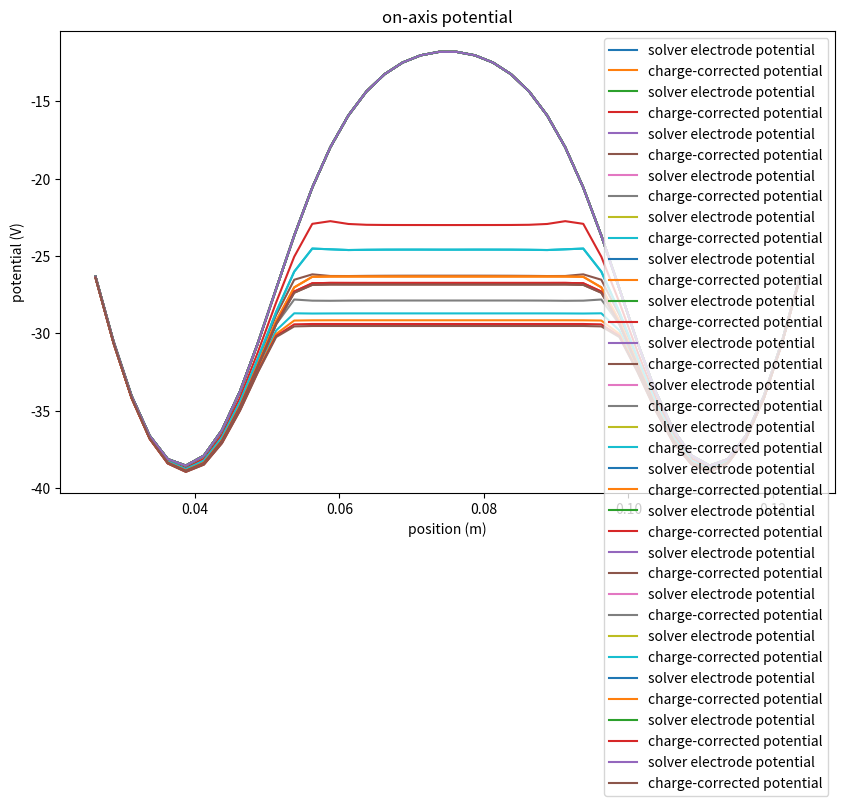
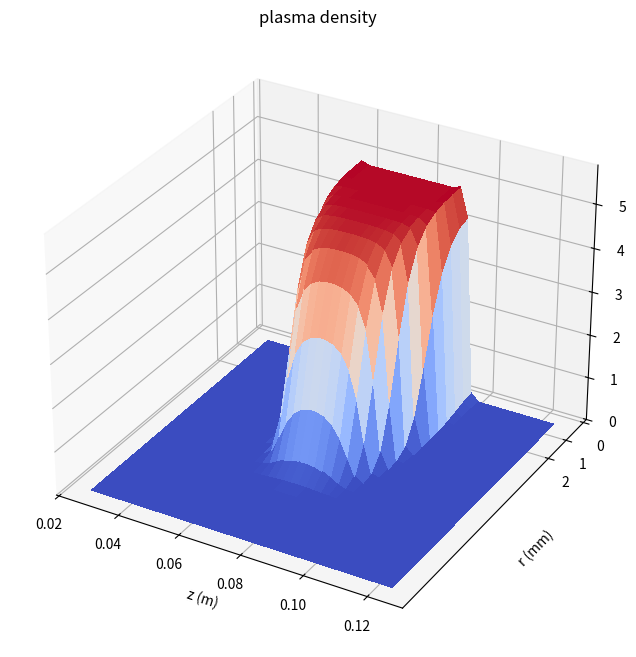

Reproduce these figures in Python, in order.
# Solver for plasma of known number of electrons (NVal), temperature (T_e), and rotation frequency (fE)
import time
import numpy as np
import matplotlib.pyplot as plt
from matplotlib import cm
from scipy import special
from pylab import rcParams

start_total_time = time.time()

rcParams['figure.figsize'] = 10, 6

rw=.017 #radius of inner wall of cylindrical electrodes, in meters
q_e=-1.60217662e-19
m_e=9.1093837e-31
kb=1.38064852e-23
e0=8.854187817e-12#farads per meter
Mmax=1
Nmax=20000
zeros=[special.jn_zeros(m,Nmax) for m in range(Mmax)]

def getFiniteSolution(cnms,length,inf,preclimit=1e-13,N=Nmax,M=Mmax):
    def solution(z,r):        
        pre=-np.sign(z-length/2)/2-np.sign(-length/2-z)/2
        c1=np.sign(-length/2-z)
        c2=np.sign(z-length/2)
        c4=c2
        c3=c1           
        total=pre*inf(r)
        if cnms[0][0]==0:
            return total
                
        for m in range(M):
            for n in range(N):
                if m==0:
                    new=( 
                        special.j0(zeros[m][n]*r/rw)*cnms[m][n]
                        *(.5*(c1*np.exp(c3*zeros[m][n]*(length/2+z)/rw)+c2*np.exp(c4*zeros[m][n]*(length/2-z)/rw)))
                        )
                else:
                    new=( 
                        special.jn(m,zeros[m][n]*r/rw)*cnms[m][n]
                        *(pre+.5*(c1*np.exp(c3*zeros[m][n]*(length/2+z)/rw)+c2*np.exp(c4*zeros[m][n]*(length/2-z)/rw)))
                        )
                total+=new
                if np.all(abs(new)/(abs(new)+abs(total))<preclimit):
                    return total
        return total
    return solution

def finiteChargeCylinder(cpl,rp,rw,length):
    coeffs=(
        (cpl/(np.pi*e0*(rw*special.j1(zeros[0]))**2))
        *(
        ((np.log(rp/rw)-.5)*(rp*rw*special.j1(zeros[0]*rp/rw)/zeros[0]))
        +((rw*rw*2*special.jn(2,zeros[0]*rp/rw)-rp*rw*zeros[0]*special.jn(3,zeros[0]*rp/rw))/(2*zeros[0]*zeros[0]))
        +(rw*(-rp*zeros[0]*special.j1(zeros[0]*rp/rw)*np.log(rp/rw)-rw*special.j0(zeros[0]*rp/rw))/(zeros[0]*zeros[0]))
        )
        )
    def inf(r):
        r_l_rp=(np.sign(rp-r)+1)/2
        return ( 
            r_l_rp       *(cpl/(2*np.pi*e0)) *(np.log(rp/rw)+(r*r-rp*rp) /(2*rp*rp))
            + (1-r_l_rp) *(cpl/(2*np.pi*e0)) *(np.log(np.maximum(r,rp)   /rw))
            )
    return getFiniteSolution([coeffs],length,inf)

def find_solution(NVal,T_e,fE,mur2,B,electrodeConfig,left,right,zpoints,rpoints,rfact,plotting, coarse_sol_divisor):
    nr=rpoints
    nz=zpoints
    omega_c=np.abs(q_e)*B/m_e
    omega_r=fE*2*np.pi
    ri=np.array([[max(0,rind-.5) for zind in range(nz)] for rind in range(nr)])
    ro=np.array([[max(0,rind+.5) for zind in range(nz)] for rind in range(nr)])
    mursq=(1./3.)*(ro*ro*ro-ri*ri*ri)/(ro-ri)
    leftbound=left
    rightbound=right
    rbound=mur2*rfact
    position_map_r=np.zeros((nr,nz))
    position_map_z=np.zeros((nr,nz))
    for rind in range(nr):
        for zind in range(nz):
            position_map_z[rind,zind]=leftbound+(rightbound-leftbound)*(zind+.5)/(nz)
            position_map_r[rind,zind]=rbound*rind/nr

    def getElectrodeSolution(left,right,voltage):
        cs=2*voltage/(zeros[0]*special.j1(zeros[0]))
        symmetricsolution=getFiniteSolution([cs],right-left,lambda r:voltage)
        return lambda r,z: symmetricsolution(z-(left+right)/2,r)

    electrode_voltages,electrode_borders=electrodeConfig
    free_space_solution=np.zeros((nr,nz))
    electrodes=[getElectrodeSolution(electrode_borders[i-1],electrode_borders[i],electrode_voltages[i]) 
                for i in range(1,len(electrode_voltages)-1)]   

    for electrode in electrodes:
        free_space_solution+=electrode(position_map_r,position_map_z)
   
    inner_outer_pair_lambdas = [(lambda x,y:0,
                                 finiteChargeCylinder(np.pi*(rbound*(.5)/nr)**2,rbound*.5/nr,rw,(rightbound-leftbound)/nz))
                                ]+[
                                    (finiteChargeCylinder(np.pi*(rbound*(rind-.5)/nr)**2,rbound*(rind-.5)/nr,rw,(rightbound-leftbound)/nz),
                                     finiteChargeCylinder(np.pi*(rbound*(rind+.5)/nr)**2,rbound*(rind+.5)/nr,rw,(rightbound-leftbound)/nz)) 
                                    for rind in range(1,nr)]
    radial_finite_charge_cylinders = lambda r,z,rind: inner_outer_pair_lambdas[rind][1](r,z)-inner_outer_pair_lambdas[rind][0](r,z)
    voltage_maps=[]
    backward_voltage_maps=[]
    for rind in range(nr):
        voltage_maps.append(radial_finite_charge_cylinders(position_map_z-np.min(position_map_z),position_map_r,rind))
        backward_voltage_maps.append(np.flip(voltage_maps[-1],1))


    def get_voltage_from_charge_distr(charges,cutoff=1e-20):
        total=np.zeros((nr,nz))
        for rind in range(nr):
            for zind in range(nz):
                if abs(charges[rind,zind])>cutoff:
                    if zind!=0:
                        total[:,zind:]+=voltage_maps[rind][:,:-zind]*charges[rind,zind]
                    else:
                        total+=voltage_maps[rind]*charges[rind,zind]
                        continue
                    total[:,:zind]+=backward_voltage_maps[rind][:,-zind-1:-1]*charges[rind,zind]  
        return total

    phieff=np.array([[.5*m_e*omega_r*(omega_c-omega_r)*(rbound*rind/nr)**2 
                       for zind in range(nz)] for rind in range(nr)]) 
    volume_elements=np.array([[np.pi*((rbound*(rind+.5)/nr)**2-(rbound*max(0,rind-.5)/nr)**2)
                               *(rightbound-leftbound)/nz 
                                for zind in range(nz)] for rind in range(nr)])
    #----Manual initial guess for ngrid - UPDATED ON 23rd Oct, 2025----
    """
    exponential_guess = -((-q_e * free_space_solution) + phieff) / (kb * T_e)
    magic = 600 #Cutoff for exp calculation
    mx_guess = np.max(exponential_guess)
    ngrid_guess = np.zeros((nr, nz))
    valid_cells = exponential_guess > mx_guess - magic #Apply exp only where exponent is reasonably large
    ngrid_guess[valid_cells] = np.exp(exponential_guess[valid_cells] - mx_guess) 
    total_particles_guess = np.sum(ngrid_guess * volume_elements) #Normalize the initial guess to match NVal
    ngrid = ngrid_guess * (NVal / total_particles_guess) #THE NEW ngrid GUESS
    print(f"Initial guess generated with {np.sum(ngrid * volume_elements):.2e} particles.")
    #----End of updated initial guess; update replaced just the line: ngrid = np.zeros((nr, nz))----
    """
    ngrid = np.zeros((nr, nz))
    n0=2*m_e*e0*omega_r*(omega_c-omega_r)/(q_e*q_e)
    debye_length=np.sqrt((e0*kb*T_e)/(q_e*q_e*n0))
    a=rbound
    b=(rightbound-leftbound)
    lambdac=-1/(((np.pi/(2*b))**2+(zeros[0][0]/a)**2)*debye_length*debye_length)
    #print('what is lambda c',lambdac)
    epsapprox=1/(2-lambdac)
    epsilon=epsapprox
    magic=60

    
    #find initial region of interest based on electrode borders
    roi_init = position_map_z[0,:] >= electrode_borders[1]
    roi_init &= position_map_z[0,:] <= electrode_borders[-2]

    for i in range(np.int64(1e6)):
        voltageGuess=np.copy(free_space_solution)
        voltageGuess+=get_voltage_from_charge_distr(-q_e*ngrid)
        exponential=-(voltageGuess*(q_e)+phieff)/(kb*T_e)
        
        #roi calculation 
        exponential_roi_init = exponential[0,roi_init]
        mx_exp_z = position_map_z[0,roi_init][np.argmax(exponential_roi_init)]
        mx_exp = np.max(exponential_roi_init)
        roi_left_ind = np.argmin(exponential[0,:][position_map_z[0,:] < mx_exp_z])
        roi_left = position_map_z[0,position_map_z[0,:] < mx_exp_z][roi_left_ind]
        roi_right_ind = np.argmin(exponential[0,:][position_map_z[0,:] > mx_exp_z])
        roi_right = position_map_z[0,position_map_z[0,:] > mx_exp_z][roi_right_ind]

        
        mx=np.max(exponential)
        nnew=np.zeros((nr,nz))
        #nnew[exponential>mx-magic]=np.exp(exponential-mx)[exponential>mx-magic]
        nnew=np.exp(exponential-mx)

        nnew[position_map_z<roi_left]=0
        nnew[position_map_z>roi_right]=0


        total=np.sum(nnew*volume_elements)
        nnew*=NVal/total
        ngrid=ngrid*(1-epsilon)+epsilon*nnew
        err=np.sum(np.abs((ngrid-nnew)*volume_elements))

        if  i%100==0:
            if plotting:
                # print(f'iteration = {i:0.1e}',
                #       f'\t fraction of gridpoints with charge = {np.sum(ngrid!=0)/np.sum(ngrid>=-1):0.2f}',
                #       f'\t misplaced electrons = {err:0.1e}'
                #       )
                plt.title("on-axis potential")
                plt.plot(position_map_z[0,:],free_space_solution[0,:],label="solver electrode potential")
                plt.plot(position_map_z[0,:],voltageGuess[0,:],label="charge-corrected potential")
                plt.ylabel("potential (V)")
                plt.xlabel("position (m)")
                plt.legend()
                plt.show()
            #if err<np.sum(NVal):
                #epsilon=epsapprox*np.sum(ngrid>=np.max(ngrid)/2)/np.sum(ngrid>=-1)
            if err<NVal/coarse_sol_divisor:
                break

    NS=ngrid*volume_elements
    rmean=np.sqrt(np.sum(mursq*NS)/(np.sum(NS)))*rbound/nr
    phi=np.max(free_space_solution[0,:])-np.max(voltageGuess[0,:])
    print('N, T, φ, ρ, r_0, mur2, λ_D')
    print(f'N:{NVal:0.3e} \t T:{T_e:0.3e} K \tφ:{phi:0.3e} V \t ρ:{n0:0.3e} m^-3 \tr_0:{rmean:0.3e} m \tmur2:{mur2:0.3e} m\tλ_D:{debye_length:0.3e} m ')

#    if plotting:  
#        plt.figure(figsize=(6,4))
#        plt.imshow(ngrid,cmap='gnuplot')
#        plt.title("density")
#        plt.colorbar()
#        plt.show()

#        plt.figure(figsize=(6,4))
#        plt.imshow(voltageGuess,cmap='gnuplot')
#        plt.title("potential")
#        plt.colorbar()
#        plt.show()

    return ngrid,position_map_z,position_map_r,voltageGuess,free_space_solution,rmean

"""
Main function call

Parameters:
1: electrodeConfig - a tuple of two things (electrode_voltages,electrode_borders)
    a: electrode_voltages - a list; the voltages on the electrodes. 
        The first and last electrodes are assumed to be infinitely long (recommend grounding)
    b: electrode_borders - a list; the positions of the borders between electrodes. 
        Note that if electrode_voltages has length N, electrode borders has length N-1
    example: ([0,300,150,0],[-.005,0,.005])    
2: NVal - a float, the number of electrons
3: mur2 - a guess for the (rms) radius of the plasma, measured in meters
4: left - the left z bound of the solution region
5: right - the right z bound of the solution region
6: omegarguess - the initial guess for the rotation rate (can be bad)
7: zpoints - the number of gridpoints in z (optional, default 120)
8: rpoints - the number of gridpoints in r (optional, default 60)
9: T_e - the temperature (K)
10: rfact - default value 2.5. 
    It is the factor by which we multiply mur2 to get the radial extent of the solution region
    a little lower is okay for plasma, a little higher is better for hot clouds
[redacted]
    2.5281640150894664, 40K, plasma
    3.8, 100k, plasma ish
    10.5, 400k, slightly flattened
11: plotting - whether or not to print out debugging output and periodically show a picture of the plasma. 

Output:
ngrid: the density profile 
position_map_z: the z values of each grid point (a matrix)
position_map_r: the r values of each grid point (a matrix)
voltageGuess: the potential of each grid point (a matrix)
free_space_solution: the potential of each point in the absence of charge (a matrix)
rmean: average radius
"""
initial_voltages=np.array([0,-50,-10,-50,0])
final_voltages=np.array([0,-15,-10,-50,0])
electrode_borders=[0.025,0.050,0.100,0.125]
Llim=0.025
Rlim=0.125
rampfrac=0.9
#---ADDED VARIABLES FOR COARSE LOOP---
B=1.6
mur2=0.003
freq_guess = 1.0e5  # initial guess for rotation frequency in Hz
omega_c = np.abs(q_e)*B/m_e
omega_r  = 2*np.pi*freq_guess
#---END OF ADDED VARIABLES FOR COARSE LOOP---
current_voltages=np.array(initial_voltages) + (final_voltages-initial_voltages)*rampfrac
#sol = find_solution(NVal=1.0e8,T_e=1960,fE=omega_r/(2*np.pi),mur2=0.00165,B=1.6,
#        electrodeConfig=(initial_voltages,electrode_borders),
#        left=Llim,right=Rlim,zpoints=40,rpoints=20,rfact=3.0,plotting=True, coarse_sol_divisor=50)


#---FUNCTION TO RETUNE OMEGA_R TO HIT TARGET RADIUS; STEP 4 ON SLIDES - UPDATED 25th OCT---
"""
def retune_omega_to_hit_radius(omega_r, omega_c, r_mean, r_target, m=m_e):
    '''Defining effective solution as kappa and using that it scales as r^-2 with 
       a constant T_e, we can tune omega_r to hit the target radius'''
    kappa_current = 0.5 * m * omega_r * (omega_c - omega_r)
    r_ratio_sq = (r_mean / r_target)**2
    #scfactor = (n0 * q_e**2)/(4 * e0)
    kappa_target = kappa_current * r_ratio_sq
    #kappa_target = (kappa_current - (scfactor)) * r_ratio_sq + (scfactor) #using infinite length potential 
    disc = omega_c**2 - 8.0 * kappa_target / m #discriminant
    if disc <= 0:
        # target not reachable with current N, Te, electrodes - worst case scenario
        return None
    return 0.5 * (omega_c - np.sqrt(disc))
"""

def retune_omega_to_hit_radius(omega_r, omega_c, r_mean, r_target, m=m_e):
    r_ratio_sq = (r_mean / r_target)**2
    omega_r_new = r_ratio_sq * (omega_r - omega_c/(2*3e8)) + omega_c/(2*3e8)
    
    return omega_r_new


for _ in range(8):  #COARSE LOOP - range(number) is just number of iterations to try
    sol = find_solution(NVal=1.0e8,T_e=1960,fE=omega_r/(2*np.pi),mur2=0.003,B=1.6,
                        electrodeConfig=(initial_voltages,electrode_borders),
                        left=Llim,right=Rlim,zpoints=40,rpoints=20,rfact=3.0,plotting=True, coarse_sol_divisor=50)
    r_mean = sol[-1]     #returned rmean
    vfree = sol[4]   #returned free_space_solution
    print(f'potetnial-to-kT ratio: {np.max(q_e*vfree)/(kb*1960):0.2f}')
    print(f'r error{abs(r_mean - mur2)}')
    if abs(r_mean - mur2) <= 0.10 * mur2:
        print("Desired radius achieved within 10% tolerance.")
        break
    omega_new = retune_omega_to_hit_radius(omega_r, omega_c, r_mean, mur2) #using funciton to retune omega_r and hit traget radius.
    if omega_new is None:
        print("Target radius not reachable with current parameters.")
        break
    print(f'omega_r: {omega_r}')
    omega_r = omega_new
    print(f'omega_r_new: {omega_r}')

print('Now proceeding to fine solution.') #SOLVING FOR FINE SOLUTION - STEP 6 ON SLIDES
fine_sol=find_solution(NVal=1.0e8,T_e=1960,fE=omega_r/(2*np.pi),mur2=0.003,B=1.6,
                      electrodeConfig=(initial_voltages,electrode_borders),
                      left=Llim,right=Rlim,zpoints=40,rpoints=20,rfact=3.0,plotting=True, coarse_sol_divisor=100)
print(f'r err: {(np.abs(mur2-fine_sol[-1])*100/mur2):0.3e} %')  #PRINT RATIO OF TARGET TO ACHIEVED RADIUS
#---END OF ADDED UPDATES---

n=fine_sol[0]
voltageGuess=fine_sol[3]
maxvolt=np.max(voltageGuess)
minvolt=np.min(voltageGuess)
maxN=np.max(n)
position_map_z=fine_sol[1]
position_map_r=fine_sol[2]
maxr=np.max(position_map_r)
dr=-position_map_r[0,0]+position_map_r[1,0]

fig = plt.figure(figsize=(12, 8))
ax = fig.add_subplot(111, projection='3d') 
ax.set_zlim([-.5e+2,maxN*1.2])
plt.title("plasma density")
ax.plot_surface( np.flip(position_map_z,0),  position_map_r, np.flip(n,0),cmap=cm.coolwarm, linewidth=0, antialiased=False)    
ax.set_yticks([maxr+dr,maxr+dr-.001,maxr+dr-.002])
ax.set_yticklabels(["0","1","2"])
ax.set_ylabel("r (mm)")
ax.set_xlabel("z (m)")
ax.set_zlabel("rho (N/m^3)")
plt.show()
end_total_time = time.time()
print(f"\nTotal execution time: {end_total_time - start_total_time:.2f} seconds")